Photos from the image-classification dataset "images_segmentation" in the GitHub repository Viet0904/GuavaDiseaseDetection. Its 8 classes are: canker, dot, healthy, mummification, phytopthora, rust, scab, styler root.

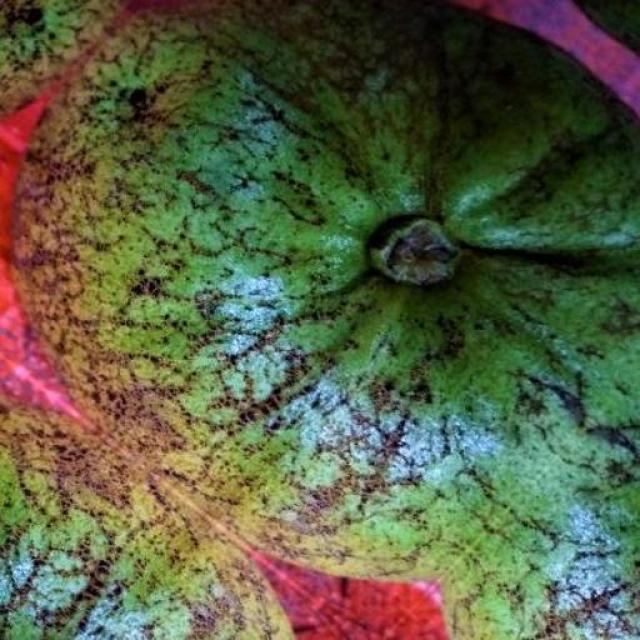
Label: scab

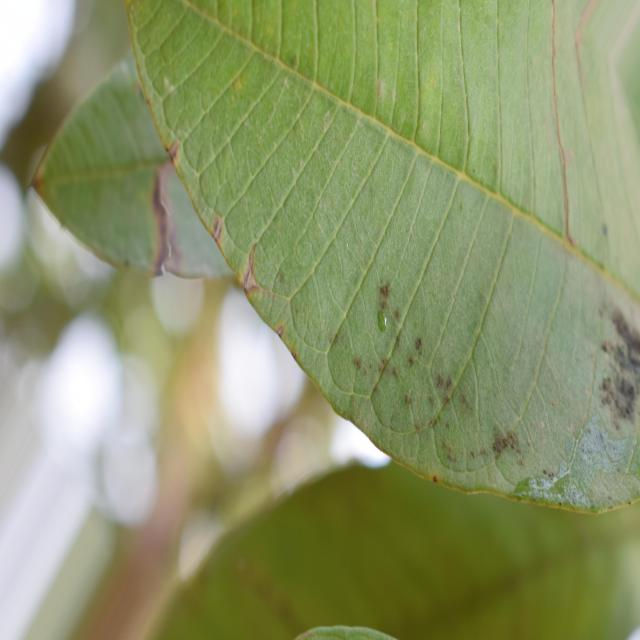
Label: dot

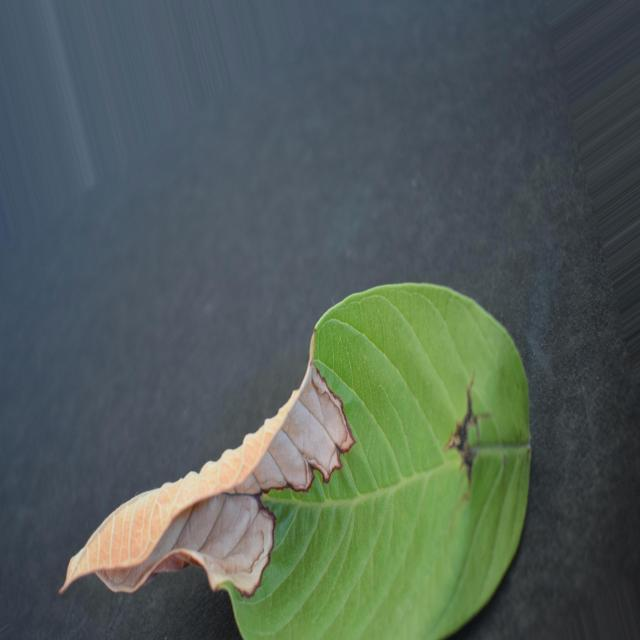
Label: mummification

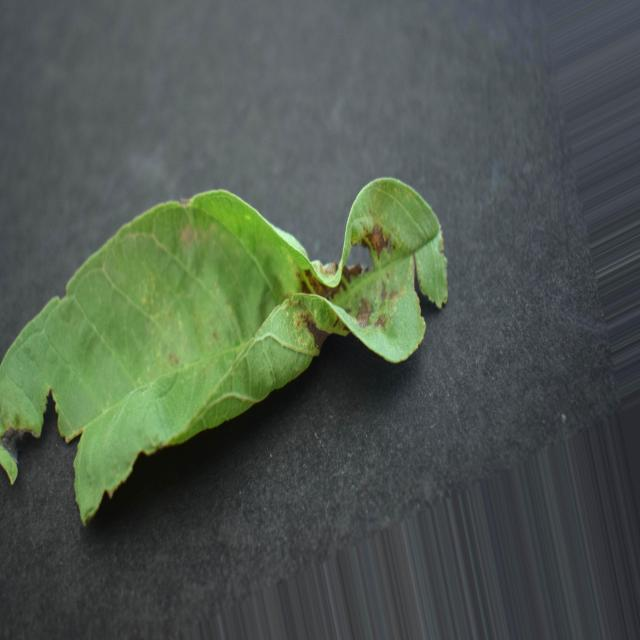
Label: canker

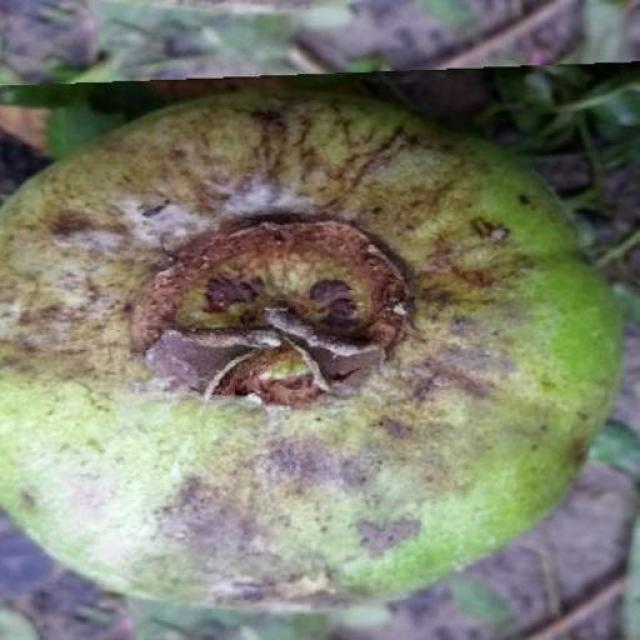
Label: styler root

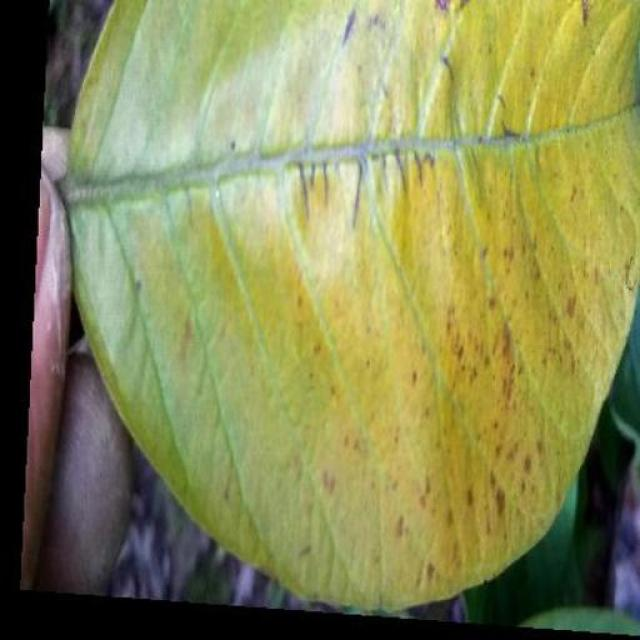
Label: rust
